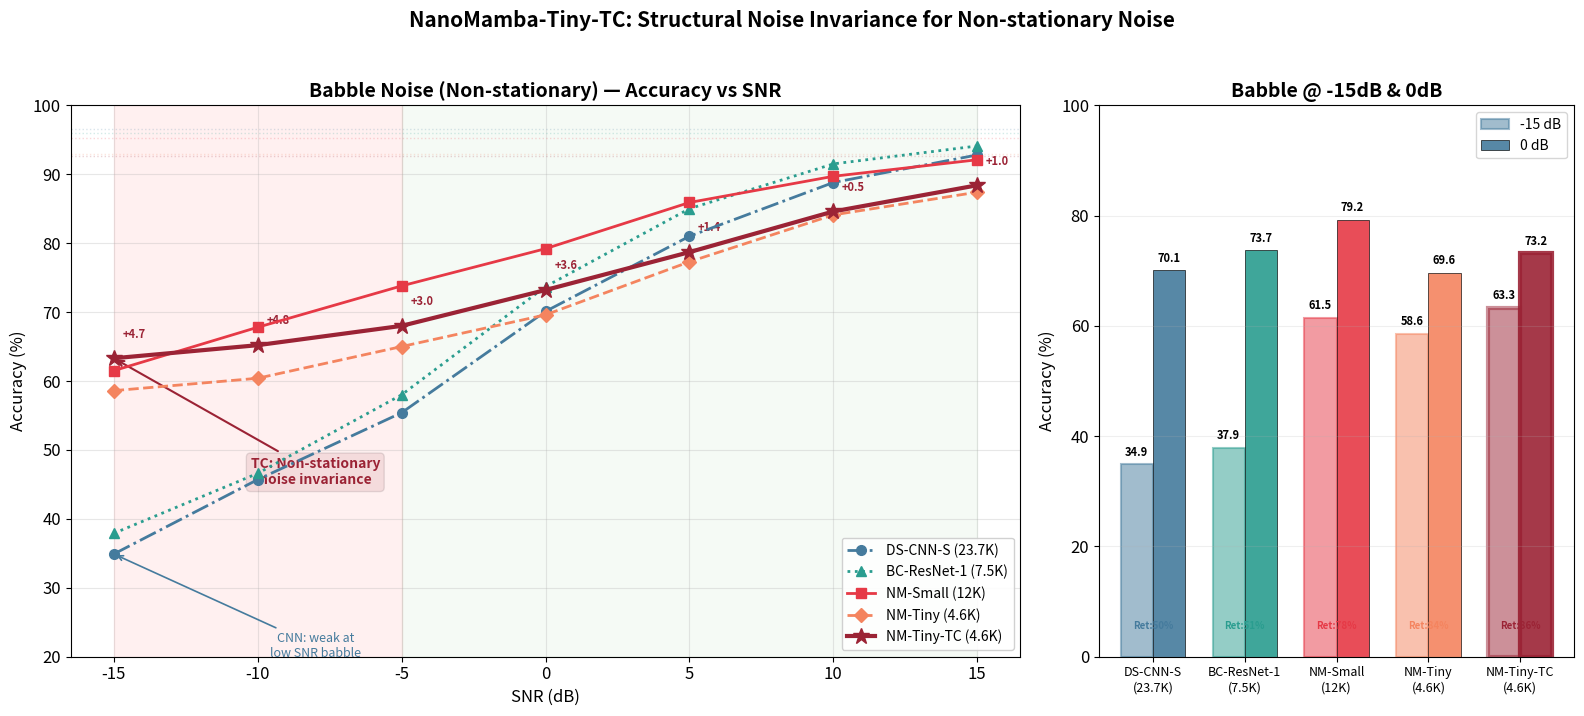

Recreate this plot in Python.
"""
Babble Noise Comparison: NanoMamba-Tiny-TC vs All Models
Shows TC's advantage on non-stationary noise (babble)
"""
import matplotlib
matplotlib.use('Agg')
import matplotlib.pyplot as plt
import numpy as np

matplotlib.rcParams['font.size'] = 12
matplotlib.rcParams['font.family'] = 'sans-serif'

snr_levels = [-15, -10, -5, 0, 5, 10, 15]

# All models - babble noise data
models = {
    'DS-CNN-S (23.7K)': {
        'babble': [34.9, 45.7, 55.4, 70.1, 81.0, 88.8, 92.8],
        'clean': 96.6,
        'color': '#457B9D', 'marker': 'o', 'ls': '-.', 'lw': 2.0,
    },
    'BC-ResNet-1 (7.5K)': {
        'babble': [37.9, 46.6, 58.0, 73.7, 85.0, 91.5, 94.1],
        'clean': 96.0,
        'color': '#2A9D8F', 'marker': '^', 'ls': ':', 'lw': 2.0,
    },
    'NM-Small (12K)': {
        'babble': [61.5, 67.8, 73.8, 79.2, 85.9, 89.7, 92.1],
        'clean': 95.2,
        'color': '#E63946', 'marker': 's', 'ls': '-', 'lw': 2.0,
    },
    'NM-Tiny (4.6K)': {
        'babble': [58.6, 60.4, 65.0, 69.6, 77.3, 84.1, 87.4],
        'clean': 92.9,
        'color': '#F4845F', 'marker': 'D', 'ls': '--', 'lw': 2.0,
    },
    'NM-Tiny-TC (4.6K)': {
        'babble': [63.3, 65.2, 68.0, 73.2, 78.7, 84.6, 88.4],
        'clean': 92.6,
        'color': '#9B2335', 'marker': '*', 'ls': '-', 'lw': 3.0,
    },
}

fig, (ax1, ax2) = plt.subplots(1, 2, figsize=(16, 7), gridspec_kw={'width_ratios': [2, 1]})

# ===== Left: Line plot - Babble noise across SNR =====
for name, d in models.items():
    zorder = 15 if 'TC' in name else 8
    ms = 12 if 'TC' in name else 7
    ax1.plot(snr_levels, d['babble'],
             color=d['color'], marker=d['marker'], ls=d['ls'],
             lw=d['lw'], markersize=ms, label=name, zorder=zorder)
    # Clean accuracy dashed line
    ax1.axhline(y=d['clean'], color=d['color'], ls=':', alpha=0.2, lw=1)

# Highlight TC improvement zone
for i, snr in enumerate(snr_levels):
    tiny_val = models['NM-Tiny (4.6K)']['babble'][i]
    tc_val = models['NM-Tiny-TC (4.6K)']['babble'][i]
    diff = tc_val - tiny_val
    if diff > 0:
        ax1.annotate(f'+{diff:.1f}',
                     xy=(snr, tc_val), xytext=(snr+0.3, tc_val+3),
                     fontsize=8, color='#9B2335', fontweight='bold',
                     ha='left')

# Annotations
ax1.annotate('TC: Non-stationary\nnoise invariance',
             xy=(-15, 63.3), xytext=(-8, 45),
             fontsize=10, color='#9B2335', fontweight='bold',
             arrowprops=dict(arrowstyle='->', color='#9B2335', lw=1.5),
             ha='center',
             bbox=dict(boxstyle='round,pad=0.3', facecolor='#9B2335', alpha=0.1))

ax1.annotate('CNN: weak at\nlow SNR babble',
             xy=(-15, 34.9), xytext=(-8, 20),
             fontsize=9, color='#457B9D',
             arrowprops=dict(arrowstyle='->', color='#457B9D', lw=1.2),
             ha='center')

ax1.set_title('Babble Noise (Non-stationary) — Accuracy vs SNR',
              fontsize=14, fontweight='bold')
ax1.set_xlabel('SNR (dB)', fontsize=12)
ax1.set_ylabel('Accuracy (%)', fontsize=12)
ax1.set_xticks(snr_levels)
ax1.set_ylim(20, 100)
ax1.grid(True, alpha=0.3)
ax1.axvspan(-15, -5, alpha=0.06, color='red')
ax1.axvspan(-5, 15, alpha=0.04, color='green')
ax1.legend(loc='lower right', fontsize=10, framealpha=0.9)

# ===== Right: Bar chart - 0dB and -15dB comparison =====
model_names = ['DS-CNN-S\n(23.7K)', 'BC-ResNet-1\n(7.5K)', 'NM-Small\n(12K)',
               'NM-Tiny\n(4.6K)', 'NM-Tiny-TC\n(4.6K)']
colors = ['#457B9D', '#2A9D8F', '#E63946', '#F4845F', '#9B2335']
vals_0dB = [70.1, 73.7, 79.2, 69.6, 73.2]
vals_m15dB = [34.9, 37.9, 61.5, 58.6, 63.3]

x = np.arange(len(model_names))
w = 0.35

bars1 = ax2.bar(x - w/2, vals_m15dB, w, label='-15 dB', color=colors, alpha=0.5,
                edgecolor=colors, linewidth=1.5)
bars2 = ax2.bar(x + w/2, vals_0dB, w, label='0 dB', color=colors, alpha=0.9,
                edgecolor='black', linewidth=0.5)

# Value labels
for bar in bars1:
    h = bar.get_height()
    ax2.text(bar.get_x() + bar.get_width()/2., h + 1,
             f'{h:.1f}', ha='center', va='bottom', fontsize=8, fontweight='bold')
for bar in bars2:
    h = bar.get_height()
    ax2.text(bar.get_x() + bar.get_width()/2., h + 1,
             f'{h:.1f}', ha='center', va='bottom', fontsize=8, fontweight='bold')

# Highlight TC bar
bars1[-1].set_edgecolor('#9B2335')
bars1[-1].set_linewidth(3)
bars2[-1].set_edgecolor('#9B2335')
bars2[-1].set_linewidth(3)

ax2.set_title('Babble @ -15dB & 0dB', fontsize=14, fontweight='bold')
ax2.set_ylabel('Accuracy (%)', fontsize=12)
ax2.set_xticks(x)
ax2.set_xticklabels(model_names, fontsize=9)
ax2.set_ylim(0, 100)
ax2.legend(fontsize=10)
ax2.grid(True, alpha=0.2, axis='y')

# Add retention rate text
for i, (m15, zero) in enumerate(zip(vals_m15dB, vals_0dB)):
    ret = m15 / zero * 100
    ax2.text(x[i], 5, f'Ret:{ret:.0f}%', ha='center', fontsize=7,
             fontweight='bold', color=colors[i])

plt.suptitle('NanoMamba-Tiny-TC: Structural Noise Invariance for Non-stationary Noise',
             fontsize=15, fontweight='bold', y=1.02)
plt.tight_layout()
plt.savefig('babble_comparison.png', dpi=200, bbox_inches='tight',
            facecolor='white', edgecolor='none')
print("Saved: babble_comparison.png")
plt.show()
